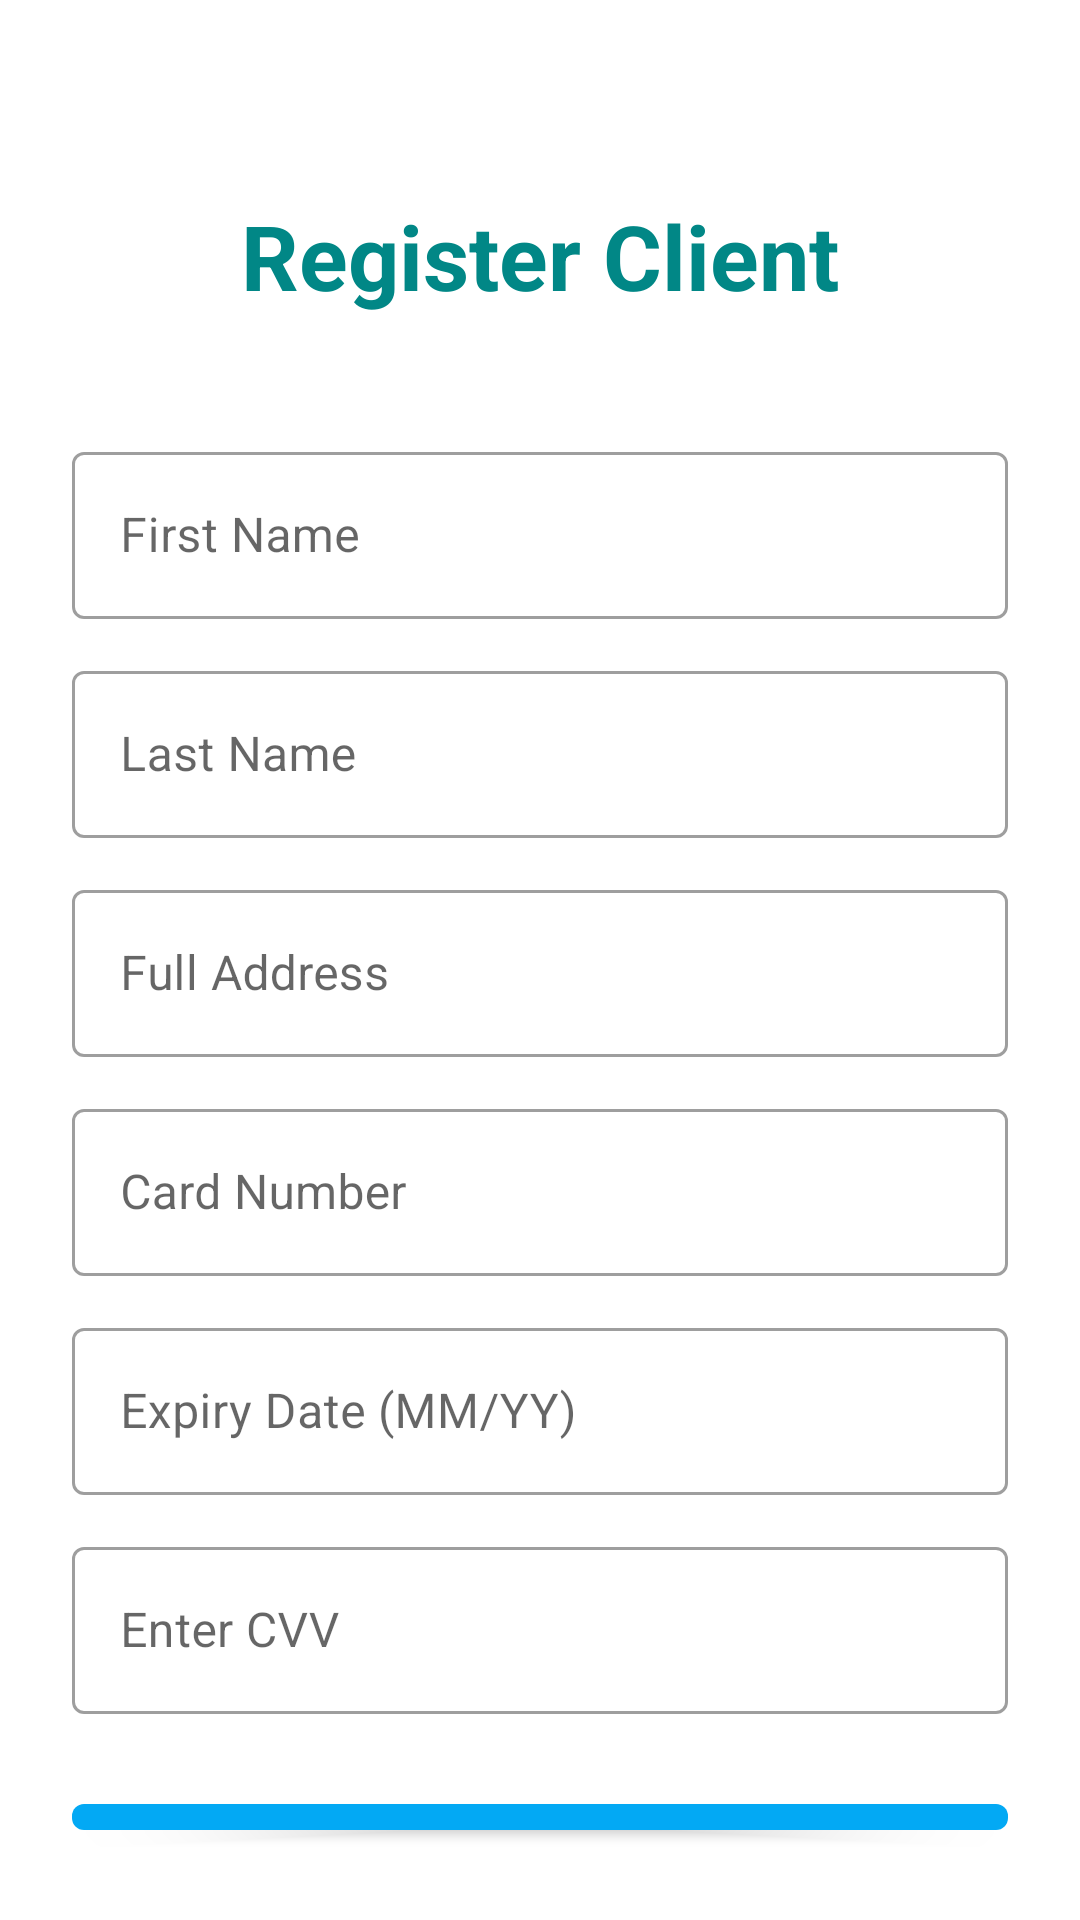

The Android layout XML behind this screen, and the referenced resources:
<!-- AndroidManifest.xml: application theme Theme.OnlyFoodsSEG -->
<!-- res/layout/activity_register_client.xml -->
<?xml version="1.0" encoding="utf-8"?>
<LinearLayout xmlns:android="http://schemas.android.com/apk/res/android"
    xmlns:app="http://schemas.android.com/apk/res-auto"
    xmlns:tools="http://schemas.android.com/tools"
    android:id="@+id/chef_id"
    android:layout_width="match_parent"
    android:layout_height="match_parent"
    android:orientation="vertical"
    android:padding="24dp"
    tools:context=".RegisterClient">

    <LinearLayout
        android:layout_width="match_parent"
        android:layout_height="match_parent"
        android:layout_gravity="center"
        android:layout_marginTop="25dp"
        android:orientation="vertical">

        <TextView
            android:layout_width="match_parent"
            android:layout_height="wrap_content"
            android:layout_marginVertical="16dp"
            android:gravity="center_horizontal"
            android:text="Register Client"
            android:textColor="@color/teal_700"
            android:textSize="30sp"
            android:textStyle="bold" />


        <com.google.android.material.textfield.TextInputLayout
            style="@style/Widget.MaterialComponents.TextInputLayout.OutlinedBox"
            android:layout_width="match_parent"
            android:layout_height="wrap_content"/>




        <com.google.android.material.textfield.TextInputLayout
            style="@style/Widget.MaterialComponents.TextInputLayout.OutlinedBox"
            android:layout_width="match_parent"
            android:layout_height="wrap_content"
            android:layout_marginTop="12dp"/>

        <com.google.android.material.textfield.TextInputLayout
            style="@style/Widget.MaterialComponents.TextInputLayout.OutlinedBox"
            android:layout_width="match_parent"
            android:layout_height="wrap_content"
            android:layout_marginTop="12dp">

            <com.google.android.material.textfield.TextInputEditText
                android:id="@+id/etFirstName"
                android:layout_width="match_parent"
                android:layout_height="wrap_content"
                android:hint="First Name"
                android:inputType="textPersonName"/>
        </com.google.android.material.textfield.TextInputLayout>

        <com.google.android.material.textfield.TextInputLayout
            style="@style/Widget.MaterialComponents.TextInputLayout.OutlinedBox"
            android:layout_width="match_parent"
            android:layout_height="wrap_content"
            android:layout_marginTop="12dp">

            <com.google.android.material.textfield.TextInputEditText
                android:id="@+id/etLastName"
                android:layout_width="match_parent"
                android:layout_height="wrap_content"
                android:hint="Last Name"
                android:inputType="textPersonName"/>
        </com.google.android.material.textfield.TextInputLayout>

        <com.google.android.material.textfield.TextInputLayout
            style="@style/Widget.MaterialComponents.TextInputLayout.OutlinedBox"
            android:layout_width="match_parent"
            android:layout_height="wrap_content"
            android:layout_marginTop="12dp">

            <com.google.android.material.textfield.TextInputEditText
                android:id="@+id/etFullAddress"
                android:layout_width="match_parent"
                android:layout_height="wrap_content"
                android:hint="Full Address"
                android:inputType="textPersonName"/>
        </com.google.android.material.textfield.TextInputLayout>

        <com.google.android.material.textfield.TextInputLayout
            style="@style/Widget.MaterialComponents.TextInputLayout.OutlinedBox"
            android:layout_width="match_parent"
            android:layout_height="wrap_content"
            android:layout_marginTop="12dp">

            <com.google.android.material.textfield.TextInputEditText
                android:id="@+id/etCardNumber"
                android:layout_width="match_parent"
                android:layout_height="wrap_content"
                android:hint="Card Number"
                android:inputType="textPersonName"/>
        </com.google.android.material.textfield.TextInputLayout>

        <com.google.android.material.textfield.TextInputLayout
            style="@style/Widget.MaterialComponents.TextInputLayout.OutlinedBox"
            android:layout_width="match_parent"
            android:layout_height="wrap_content"
            android:layout_marginTop="12dp">

            <com.google.android.material.textfield.TextInputEditText
                android:id="@+id/etExpiryDate"
                android:layout_width="match_parent"
                android:layout_height="wrap_content"
                android:hint="Expiry Date (MM/YY)"
                android:inputType="textPersonName"/>
        </com.google.android.material.textfield.TextInputLayout>


        <com.google.android.material.textfield.TextInputLayout
            style="@style/Widget.MaterialComponents.TextInputLayout.OutlinedBox"
            android:layout_width="match_parent"
            android:layout_height="wrap_content"
            android:layout_marginTop="12dp">

            <com.google.android.material.textfield.TextInputEditText
                android:id="@+id/etCVV"
                android:layout_width="match_parent"
                android:layout_height="wrap_content"
                android:hint="Enter CVV"
                android:inputType="textPersonName"/>
        </com.google.android.material.textfield.TextInputLayout>


        <com.google.android.material.button.MaterialButton
            android:id="@+id/btnRegisterClient"
            android:layout_width="match_parent"
            android:layout_height="wrap_content"
            android:layout_marginTop="24dp"
            android:text="Register as Client" />

    </LinearLayout>

</LinearLayout>
<!-- resources referenced by this layout -->
<resources>
  <style name="Theme.OnlyFoodsSEG" parent="Theme.MaterialComponents.DayNight.DarkActionBar">
          
          <item name="colorPrimary">#03A9F4</item>
          <item name="colorPrimaryVariant">#4CAF50</item>
          <item name="colorOnPrimary">@color/white</item>
          
          <item name="colorSecondary">@color/teal_200</item>
          <item name="colorSecondaryVariant">@color/teal_700</item>
          <item name="colorOnSecondary">@color/black</item>
          
          <item name="android:statusBarColor">?attr/colorPrimaryVariant</item>
          
      </style>
  <!-- not gathered from this repository: default colours our renderer supplied (Android Studio template values) -->
  <color name="teal_200">#FF03DAC5</color>
  <color name="teal_700">#FF018786</color>
  <color name="black">#FF000000</color>
  <color name="white">#FFFFFFFF</color>
</resources>
